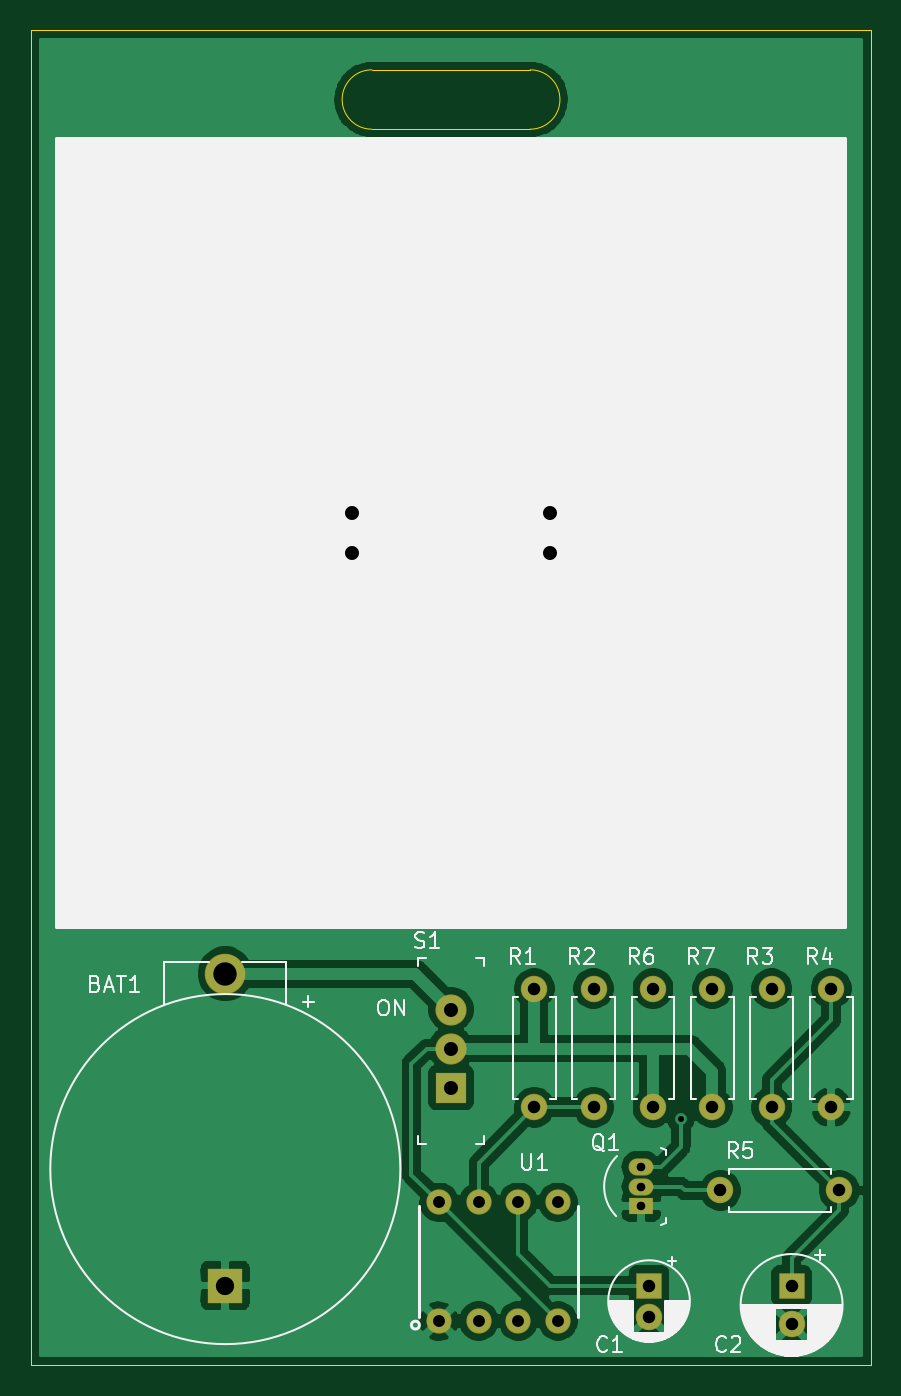
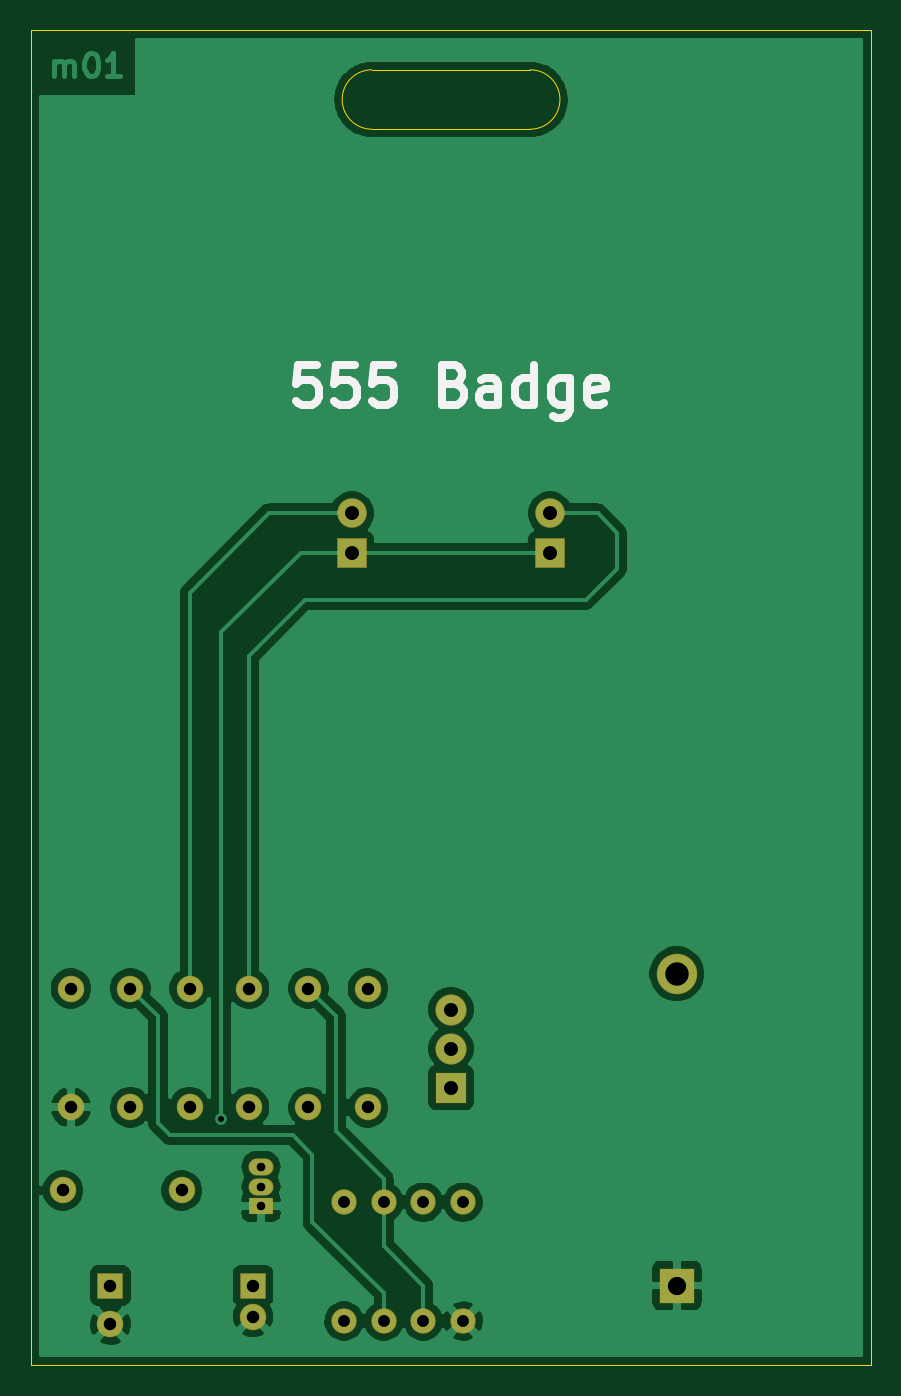
Circuit board: 9 layer files. Board 53.8 x 85.6 mm.
- bottom_copper: 555_badge-B_Cu.gbl (78065 bytes)
- bottom_mask: 555_badge-B_Mask.gbs (2223 bytes)
- bottom_silk: 555_badge-B_SilkS.gbo (3855 bytes)
- outline: 555_badge-Edge_Cuts.gm1 (983 bytes)
- top_copper: 555_badge-F_Cu.gtl (82071 bytes)
- top_mask: 555_badge-F_Mask.gts (2223 bytes)
- top_silk: 555_badge-F_SilkS.gto (30280 bytes)
- drill: 555_badge-NPTH.drl (282 bytes)
- drill: 555_badge-PTH.drl (894 bytes)

=== bottom_copper: 555_badge-B_Cu.gbl (78065 bytes, source omitted) ===
=== bottom_mask: 555_badge-B_Mask.gbs ===
%TF.GenerationSoftware,KiCad,Pcbnew,(5.1.6)-1*%
%TF.CreationDate,2020-08-19T23:20:37-05:00*%
%TF.ProjectId,555_badge,3535355f-6261-4646-9765-2e6b69636164,m01*%
%TF.SameCoordinates,Original*%
%TF.FileFunction,Soldermask,Bot*%
%TF.FilePolarity,Negative*%
%FSLAX46Y46*%
G04 Gerber Fmt 4.6, Leading zero omitted, Abs format (unit mm)*
G04 Created by KiCad (PCBNEW (5.1.6)-1) date 2020-08-19 23:20:37*
%MOMM*%
%LPD*%
G01*
G04 APERTURE LIST*
%ADD10C,1.625600*%
%ADD11R,2.271600X2.271600*%
%ADD12C,2.601600*%
%ADD13R,1.701600X1.701600*%
%ADD14C,1.701600*%
%ADD15R,1.901600X1.901600*%
%ADD16C,1.901600*%
%ADD17O,1.601600X1.101600*%
%ADD18R,1.601600X1.101600*%
%ADD19O,1.701600X1.701600*%
%ADD20R,2.001600X2.001600*%
%ADD21C,2.001600*%
G04 APERTURE END LIST*
D10*
%TO.C,U1*%
X160782000Y-116586000D03*
X153162000Y-124206000D03*
X155702000Y-124206000D03*
X158242000Y-124206000D03*
X160782000Y-124206000D03*
X158242000Y-116586000D03*
X155702000Y-116586000D03*
X153162000Y-116586000D03*
%TD*%
D11*
%TO.C,BAT1*%
X139446000Y-121920000D03*
D12*
X139446000Y-101920000D03*
%TD*%
D13*
%TO.C,C1*%
X166624000Y-121920000D03*
D14*
X166624000Y-123920000D03*
%TD*%
D13*
%TO.C,C2*%
X175768000Y-121920000D03*
D14*
X175768000Y-124420000D03*
%TD*%
D15*
%TO.C,D1*%
X147574000Y-74930000D03*
D16*
X147574000Y-72390000D03*
%TD*%
%TO.C,D2*%
X160274000Y-72390000D03*
D15*
X160274000Y-74930000D03*
%TD*%
D17*
%TO.C,Q1*%
X166116000Y-115570000D03*
X166116000Y-114300000D03*
D18*
X166116000Y-116840000D03*
%TD*%
D14*
%TO.C,R1*%
X159258000Y-102870000D03*
D19*
X159258000Y-110490000D03*
%TD*%
%TO.C,R2*%
X163068000Y-102870000D03*
D14*
X163068000Y-110490000D03*
%TD*%
%TO.C,R3*%
X174498000Y-110490000D03*
D19*
X174498000Y-102870000D03*
%TD*%
%TO.C,R4*%
X178308000Y-110490000D03*
D14*
X178308000Y-102870000D03*
%TD*%
%TO.C,R5*%
X171196000Y-115824000D03*
D19*
X178816000Y-115824000D03*
%TD*%
%TO.C,R6*%
X166878000Y-102870000D03*
D14*
X166878000Y-110490000D03*
%TD*%
%TO.C,R7*%
X170688000Y-110490000D03*
D19*
X170688000Y-102870000D03*
%TD*%
D20*
%TO.C,S1*%
X153924000Y-109220000D03*
D21*
X153924000Y-106720000D03*
X153924000Y-104220000D03*
%TD*%
M02*

=== bottom_silk: 555_badge-B_SilkS.gbo ===
%TF.GenerationSoftware,KiCad,Pcbnew,(5.1.6)-1*%
%TF.CreationDate,2020-08-19T23:20:37-05:00*%
%TF.ProjectId,555_badge,3535355f-6261-4646-9765-2e6b69636164,m01*%
%TF.SameCoordinates,Original*%
%TF.FileFunction,Legend,Bot*%
%TF.FilePolarity,Positive*%
%FSLAX46Y46*%
G04 Gerber Fmt 4.6, Leading zero omitted, Abs format (unit mm)*
G04 Created by KiCad (PCBNEW (5.1.6)-1) date 2020-08-19 23:20:37*
%MOMM*%
%LPD*%
G01*
G04 APERTURE LIST*
%ADD10C,0.508000*%
G04 APERTURE END LIST*
D10*
X162511619Y-62871047D02*
X163721142Y-62871047D01*
X163842095Y-64080571D01*
X163721142Y-63959619D01*
X163479238Y-63838666D01*
X162874476Y-63838666D01*
X162632571Y-63959619D01*
X162511619Y-64080571D01*
X162390666Y-64322476D01*
X162390666Y-64927238D01*
X162511619Y-65169142D01*
X162632571Y-65290095D01*
X162874476Y-65411047D01*
X163479238Y-65411047D01*
X163721142Y-65290095D01*
X163842095Y-65169142D01*
X160092571Y-62871047D02*
X161302095Y-62871047D01*
X161423047Y-64080571D01*
X161302095Y-63959619D01*
X161060190Y-63838666D01*
X160455428Y-63838666D01*
X160213523Y-63959619D01*
X160092571Y-64080571D01*
X159971619Y-64322476D01*
X159971619Y-64927238D01*
X160092571Y-65169142D01*
X160213523Y-65290095D01*
X160455428Y-65411047D01*
X161060190Y-65411047D01*
X161302095Y-65290095D01*
X161423047Y-65169142D01*
X157673523Y-62871047D02*
X158883047Y-62871047D01*
X159004000Y-64080571D01*
X158883047Y-63959619D01*
X158641142Y-63838666D01*
X158036380Y-63838666D01*
X157794476Y-63959619D01*
X157673523Y-64080571D01*
X157552571Y-64322476D01*
X157552571Y-64927238D01*
X157673523Y-65169142D01*
X157794476Y-65290095D01*
X158036380Y-65411047D01*
X158641142Y-65411047D01*
X158883047Y-65290095D01*
X159004000Y-65169142D01*
X153682095Y-64080571D02*
X153319238Y-64201523D01*
X153198285Y-64322476D01*
X153077333Y-64564380D01*
X153077333Y-64927238D01*
X153198285Y-65169142D01*
X153319238Y-65290095D01*
X153561142Y-65411047D01*
X154528761Y-65411047D01*
X154528761Y-62871047D01*
X153682095Y-62871047D01*
X153440190Y-62992000D01*
X153319238Y-63112952D01*
X153198285Y-63354857D01*
X153198285Y-63596761D01*
X153319238Y-63838666D01*
X153440190Y-63959619D01*
X153682095Y-64080571D01*
X154528761Y-64080571D01*
X150900190Y-65411047D02*
X150900190Y-64080571D01*
X151021142Y-63838666D01*
X151263047Y-63717714D01*
X151746857Y-63717714D01*
X151988761Y-63838666D01*
X150900190Y-65290095D02*
X151142095Y-65411047D01*
X151746857Y-65411047D01*
X151988761Y-65290095D01*
X152109714Y-65048190D01*
X152109714Y-64806285D01*
X151988761Y-64564380D01*
X151746857Y-64443428D01*
X151142095Y-64443428D01*
X150900190Y-64322476D01*
X148602095Y-65411047D02*
X148602095Y-62871047D01*
X148602095Y-65290095D02*
X148844000Y-65411047D01*
X149327809Y-65411047D01*
X149569714Y-65290095D01*
X149690666Y-65169142D01*
X149811619Y-64927238D01*
X149811619Y-64201523D01*
X149690666Y-63959619D01*
X149569714Y-63838666D01*
X149327809Y-63717714D01*
X148844000Y-63717714D01*
X148602095Y-63838666D01*
X146304000Y-63717714D02*
X146304000Y-65773904D01*
X146424952Y-66015809D01*
X146545904Y-66136761D01*
X146787809Y-66257714D01*
X147150666Y-66257714D01*
X147392571Y-66136761D01*
X146304000Y-65290095D02*
X146545904Y-65411047D01*
X147029714Y-65411047D01*
X147271619Y-65290095D01*
X147392571Y-65169142D01*
X147513523Y-64927238D01*
X147513523Y-64201523D01*
X147392571Y-63959619D01*
X147271619Y-63838666D01*
X147029714Y-63717714D01*
X146545904Y-63717714D01*
X146304000Y-63838666D01*
X144126857Y-65290095D02*
X144368761Y-65411047D01*
X144852571Y-65411047D01*
X145094476Y-65290095D01*
X145215428Y-65048190D01*
X145215428Y-64080571D01*
X145094476Y-63838666D01*
X144852571Y-63717714D01*
X144368761Y-63717714D01*
X144126857Y-63838666D01*
X144005904Y-64080571D01*
X144005904Y-64322476D01*
X145215428Y-64564380D01*
M02*

=== outline: 555_badge-Edge_Cuts.gm1 ===
%TF.GenerationSoftware,KiCad,Pcbnew,(5.1.6)-1*%
%TF.CreationDate,2020-08-19T23:20:37-05:00*%
%TF.ProjectId,555_badge,3535355f-6261-4646-9765-2e6b69636164,m01*%
%TF.SameCoordinates,Original*%
%TF.FileFunction,Profile,NP*%
%FSLAX46Y46*%
G04 Gerber Fmt 4.6, Leading zero omitted, Abs format (unit mm)*
G04 Created by KiCad (PCBNEW (5.1.6)-1) date 2020-08-19 23:20:37*
%MOMM*%
%LPD*%
G01*
G04 APERTURE LIST*
%TA.AperFunction,Profile*%
%ADD10C,0.025400*%
%TD*%
G04 APERTURE END LIST*
D10*
X148844000Y-47752000D02*
G75*
G02*
X148844000Y-43942000I0J1905000D01*
G01*
X159004000Y-47752000D02*
G75*
G03*
X159004000Y-43942000I0J1905000D01*
G01*
X148844000Y-47752000D02*
X159004000Y-47752000D01*
X148844000Y-43942000D02*
X159004000Y-43942000D01*
X180848000Y-127000000D02*
X127000000Y-127000000D01*
X180848000Y-41402000D02*
X180848000Y-127000000D01*
X127000000Y-41402000D02*
X180848000Y-41402000D01*
X127000000Y-127000000D02*
X127000000Y-41402000D01*
M02*

=== top_copper: 555_badge-F_Cu.gtl (82071 bytes, source omitted) ===
=== top_mask: 555_badge-F_Mask.gts ===
%TF.GenerationSoftware,KiCad,Pcbnew,(5.1.6)-1*%
%TF.CreationDate,2020-08-19T23:20:37-05:00*%
%TF.ProjectId,555_badge,3535355f-6261-4646-9765-2e6b69636164,m01*%
%TF.SameCoordinates,Original*%
%TF.FileFunction,Soldermask,Top*%
%TF.FilePolarity,Negative*%
%FSLAX46Y46*%
G04 Gerber Fmt 4.6, Leading zero omitted, Abs format (unit mm)*
G04 Created by KiCad (PCBNEW (5.1.6)-1) date 2020-08-19 23:20:37*
%MOMM*%
%LPD*%
G01*
G04 APERTURE LIST*
%ADD10C,1.625600*%
%ADD11R,2.271600X2.271600*%
%ADD12C,2.601600*%
%ADD13R,1.701600X1.701600*%
%ADD14C,1.701600*%
%ADD15R,1.901600X1.901600*%
%ADD16C,1.901600*%
%ADD17O,1.601600X1.101600*%
%ADD18R,1.601600X1.101600*%
%ADD19O,1.701600X1.701600*%
%ADD20R,2.001600X2.001600*%
%ADD21C,2.001600*%
G04 APERTURE END LIST*
D10*
%TO.C,U1*%
X160782000Y-116586000D03*
X153162000Y-124206000D03*
X155702000Y-124206000D03*
X158242000Y-124206000D03*
X160782000Y-124206000D03*
X158242000Y-116586000D03*
X155702000Y-116586000D03*
X153162000Y-116586000D03*
%TD*%
D11*
%TO.C,BAT1*%
X139446000Y-121920000D03*
D12*
X139446000Y-101920000D03*
%TD*%
D13*
%TO.C,C1*%
X166624000Y-121920000D03*
D14*
X166624000Y-123920000D03*
%TD*%
D13*
%TO.C,C2*%
X175768000Y-121920000D03*
D14*
X175768000Y-124420000D03*
%TD*%
D15*
%TO.C,D1*%
X147574000Y-74930000D03*
D16*
X147574000Y-72390000D03*
%TD*%
%TO.C,D2*%
X160274000Y-72390000D03*
D15*
X160274000Y-74930000D03*
%TD*%
D17*
%TO.C,Q1*%
X166116000Y-115570000D03*
X166116000Y-114300000D03*
D18*
X166116000Y-116840000D03*
%TD*%
D14*
%TO.C,R1*%
X159258000Y-102870000D03*
D19*
X159258000Y-110490000D03*
%TD*%
%TO.C,R2*%
X163068000Y-102870000D03*
D14*
X163068000Y-110490000D03*
%TD*%
%TO.C,R3*%
X174498000Y-110490000D03*
D19*
X174498000Y-102870000D03*
%TD*%
%TO.C,R4*%
X178308000Y-110490000D03*
D14*
X178308000Y-102870000D03*
%TD*%
%TO.C,R5*%
X171196000Y-115824000D03*
D19*
X178816000Y-115824000D03*
%TD*%
%TO.C,R6*%
X166878000Y-102870000D03*
D14*
X166878000Y-110490000D03*
%TD*%
%TO.C,R7*%
X170688000Y-110490000D03*
D19*
X170688000Y-102870000D03*
%TD*%
D20*
%TO.C,S1*%
X153924000Y-109220000D03*
D21*
X153924000Y-106720000D03*
X153924000Y-104220000D03*
%TD*%
M02*

=== top_silk: 555_badge-F_SilkS.gto (30280 bytes, source omitted) ===
=== drill: 555_badge-NPTH.drl ===
M48
; DRILL file {KiCad (5.1.6)-1} date 08/19/20 23:21:12
; FORMAT={-:-/ absolute / inch / decimal}
; #@! TF.CreationDate,2020-08-19T23:21:12-05:00
; #@! TF.GenerationSoftware,Kicad,Pcbnew,(5.1.6)-1
; #@! TF.FileFunction,NonPlated,1,2,NPTH
FMAT,2
INCH
%
G90
G05
T0
M30

=== drill: 555_badge-PTH.drl ===
M48
; DRILL file {KiCad (5.1.6)-1} date 08/19/20 23:21:12
; FORMAT={-:-/ absolute / inch / decimal}
; #@! TF.CreationDate,2020-08-19T23:21:12-05:00
; #@! TF.GenerationSoftware,Kicad,Pcbnew,(5.1.6)-1
; #@! TF.FileFunction,Plated,1,2,PTH
FMAT,2
INCH
T1C0.0150
T2C0.0217
T3C0.0300
T4C0.0315
T5C0.0354
T6C0.0461
T7C0.0591
%
G90
G05
T1
X6.64Y-4.38
T2
X6.54Y-4.5
X6.54Y-4.55
X6.54Y-4.6
T3
X6.03Y-4.59
X6.03Y-4.89
X6.13Y-4.59
X6.13Y-4.89
X6.23Y-4.59
X6.23Y-4.89
X6.33Y-4.59
X6.33Y-4.89
T4
X6.74Y-4.56
X7.04Y-4.56
X6.57Y-4.05
X6.57Y-4.35
X7.02Y-4.05
X7.02Y-4.35
X6.87Y-4.05
X6.87Y-4.35
X6.42Y-4.05
X6.42Y-4.35
X6.92Y-4.8
X6.92Y-4.8984
X6.56Y-4.8
X6.56Y-4.8787
X6.27Y-4.05
X6.27Y-4.35
X6.72Y-4.05
X6.72Y-4.35
T5
X6.06Y-4.1031
X6.06Y-4.2016
X6.06Y-4.3
X5.81Y-2.85
X5.81Y-2.95
X6.31Y-2.85
X6.31Y-2.95
T6
X5.49Y-4.8
T7
X5.49Y-4.0126
T0
M30

